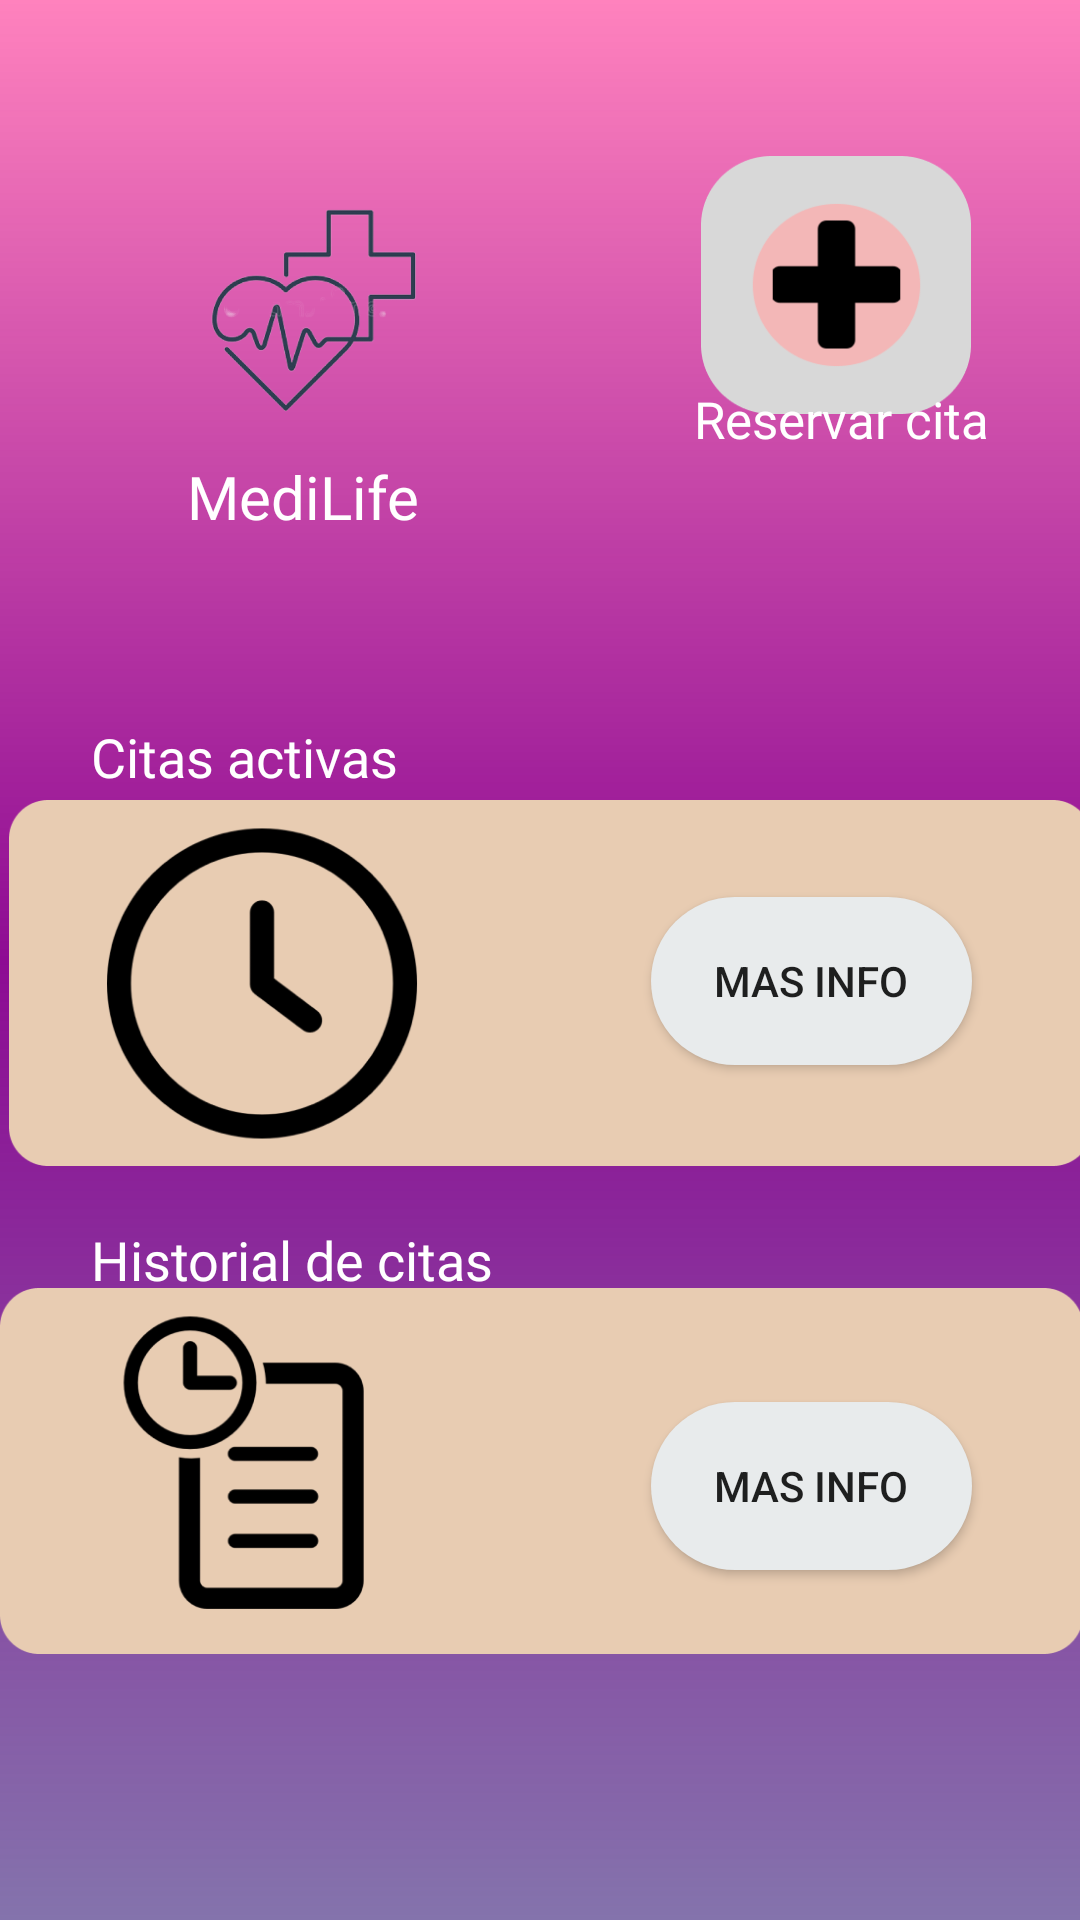

The Android layout XML behind this screen, and the referenced resources:
<!-- AndroidManifest.xml: application theme Theme.MediLife -->
<!-- res/layout/fragment_home_cliente.xml -->
<?xml version="1.0" encoding="utf-8"?>
<androidx.constraintlayout.widget.ConstraintLayout xmlns:android="http://schemas.android.com/apk/res/android"
    xmlns:app="http://schemas.android.com/apk/res-auto"
    xmlns:tools="http://schemas.android.com/tools"
    android:id="@+id/frameLayout2"
    android:layout_width="match_parent"
    android:layout_height="match_parent"
    tools:context=".HomeCliente"
    android:background="@drawable/degradado">

    <ImageButton
        android:id="@+id/btnReserv"
        android:layout_width="90dp"
        android:layout_height="86dp"
        android:background="@android:color/transparent"
        android:scaleType="fitXY"
        app:layout_constraintBottom_toBottomOf="parent"
        app:layout_constraintEnd_toEndOf="parent"
        app:layout_constraintHorizontal_bias="0.866"
        app:layout_constraintStart_toStartOf="parent"
        app:layout_constraintTop_toTopOf="parent"
        app:layout_constraintVertical_bias="0.094"
        app:srcCompat="@drawable/asdadasd" />

    <ImageView
        android:id="@+id/imageView4"
        android:layout_width="142dp"
        android:layout_height="139dp"
        android:adjustViewBounds="true"
        android:src="@drawable/medilife"
        app:layout_constraintBottom_toBottomOf="parent"
        app:layout_constraintEnd_toEndOf="parent"
        app:layout_constraintHorizontal_bias="0.141"
        app:layout_constraintStart_toStartOf="parent"
        app:layout_constraintTop_toTopOf="parent"
        app:layout_constraintVertical_bias="0.062" />

    <TextView
        android:id="@+id/textView28"
        android:layout_width="wrap_content"
        android:layout_height="wrap_content"
        android:fontFamily="@font/comfortaa"
        android:text="Reservar cita"
        android:textSize="17dp"
        android:textColor="@color/white"
        app:layout_constraintBottom_toBottomOf="parent"
        app:layout_constraintEnd_toEndOf="parent"
        app:layout_constraintHorizontal_bias="0.885"
        app:layout_constraintStart_toStartOf="parent"
        app:layout_constraintTop_toTopOf="parent"
        app:layout_constraintVertical_bias="0.208" />

    <TextView
        android:id="@+id/textView29"
        android:layout_width="wrap_content"
        android:layout_height="wrap_content"
        android:fontFamily="@font/comfortaa"
        android:text="MediLife"
        android:textSize="20dp"
        android:textColor="@color/white"
        app:layout_constraintBottom_toBottomOf="parent"
        app:layout_constraintEnd_toEndOf="parent"
        app:layout_constraintHorizontal_bias="0.221"
        app:layout_constraintStart_toStartOf="parent"
        app:layout_constraintTop_toTopOf="parent"
        app:layout_constraintVertical_bias="0.248" />

    <TextView
        android:id="@+id/textView30"
        android:layout_width="wrap_content"
        android:layout_height="wrap_content"
        android:fontFamily="@font/comfortaa"
        android:text="Citas activas"
        android:textColor="@color/white"
        android:textSize="18dp"
        app:layout_constraintBottom_toBottomOf="parent"
        app:layout_constraintEnd_toEndOf="parent"
        app:layout_constraintHorizontal_bias="0.118"
        app:layout_constraintStart_toStartOf="parent"
        app:layout_constraintTop_toTopOf="parent"
        app:layout_constraintVertical_bias="0.39" />

    <TextView
        android:id="@+id/textView31"
        android:layout_width="wrap_content"
        android:layout_height="wrap_content"
        android:fontFamily="@font/comfortaa"
        android:text="Historial de citas"
        android:textColor="@color/white"
        android:textSize="18dp"
        app:layout_constraintBottom_toBottomOf="parent"
        app:layout_constraintEnd_toEndOf="parent"
        app:layout_constraintHorizontal_bias="0.135"
        app:layout_constraintStart_toStartOf="parent"
        app:layout_constraintTop_toTopOf="parent"
        app:layout_constraintVertical_bias="0.662" />

    <ImageView
        android:id="@+id/imageView6"
        android:layout_width="385dp"
        android:layout_height="122dp"
        android:src="@drawable/sipip"
        app:layout_constraintBottom_toBottomOf="parent"
        app:layout_constraintEnd_toEndOf="parent"
        app:layout_constraintHorizontal_bias="0.384"
        app:layout_constraintStart_toStartOf="parent"
        app:layout_constraintTop_toTopOf="parent"
        app:layout_constraintVertical_bias="0.515" />

    <ImageView
        android:id="@+id/imageView8"
        android:layout_width="385dp"
        android:layout_height="122dp"
        android:src="@drawable/gruis"
        app:layout_constraintBottom_toBottomOf="parent"
        app:layout_constraintEnd_toEndOf="parent"
        app:layout_constraintStart_toStartOf="parent"
        app:layout_constraintTop_toTopOf="parent"
        app:layout_constraintVertical_bias="0.829" />

    <Button
        android:id="@+id/btnPasadC"
        android:layout_width="107dp"
        android:layout_height="56dp"
        android:background="@drawable/border"
        android:text="Mas info"
        app:layout_constraintBottom_toBottomOf="parent"
        app:layout_constraintEnd_toEndOf="parent"
        app:layout_constraintHorizontal_bias="0.858"
        app:layout_constraintStart_toStartOf="parent"
        app:layout_constraintTop_toTopOf="parent"
        app:layout_constraintVertical_bias="0.8" />

    <Button
        android:id="@+id/btnPendiC"
        android:layout_width="107dp"
        android:layout_height="56dp"
        android:background="@drawable/border"
        android:text="Mas info"
        app:layout_constraintBottom_toBottomOf="parent"
        app:layout_constraintEnd_toEndOf="parent"
        app:layout_constraintHorizontal_bias="0.858"
        app:layout_constraintStart_toStartOf="parent"
        app:layout_constraintTop_toTopOf="parent"
        app:layout_constraintVertical_bias="0.512" />

</androidx.constraintlayout.widget.ConstraintLayout>
<!-- resources referenced by this layout -->
<resources>
  <color name="white">#FFFFFFFF</color>
  <!-- drawable asdadasd: png bitmap (drawable, 5679 bytes) -->
  <!-- drawable border (drawable) -->
  <?xml version="1.0" encoding="utf-8"?>
  <shape android:shape="rectangle" xmlns:android="http://schemas.android.com/apk/res/android">
  
      <solid android:color="@color/Grey"/>
      <corners android:radius="38dp"/>
  
  </shape>
  <!-- drawable degradado (drawable) -->
  <shape xmlns:android="http://schemas.android.com/apk/res/android">
      <gradient
          android:startColor="#80FF057C"
          android:centerColor="#8D0B93"
          android:endColor="#99321575"
          android:angle="270"
          />
  </shape>
  <!-- drawable gruis: png bitmap (drawable, 14919 bytes) -->
  <!-- drawable medilife: png bitmap (drawable, 57849 bytes) -->
  <!-- drawable sipip: png bitmap (drawable, 21808 bytes) -->
  <style name="Theme.MediLife" parent="Theme.MaterialComponents.DayNight.DarkActionBar">
          
          <item name="colorPrimary">@color/purple_500</item>
          <item name="colorPrimaryVariant">@color/purple_700</item>
          <item name="colorOnPrimary">@color/white</item>
          
          <item name="colorSecondary">@color/teal_200</item>
          <item name="colorSecondaryVariant">@color/teal_700</item>
          <item name="colorOnSecondary">@color/black</item>
          
          <item name="android:statusBarColor">?attr/colorPrimaryVariant</item>
          
      </style>
  <color name="Grey">#e8ebec</color>
  <color name="purple_500">#a6c191</color>
  <color name="purple_700">#FF3700B3</color>
  <color name="teal_200">#FF03DAC5</color>
  <color name="teal_700">#FF018786</color>
  <color name="black">#FF000000</color>
</resources>
